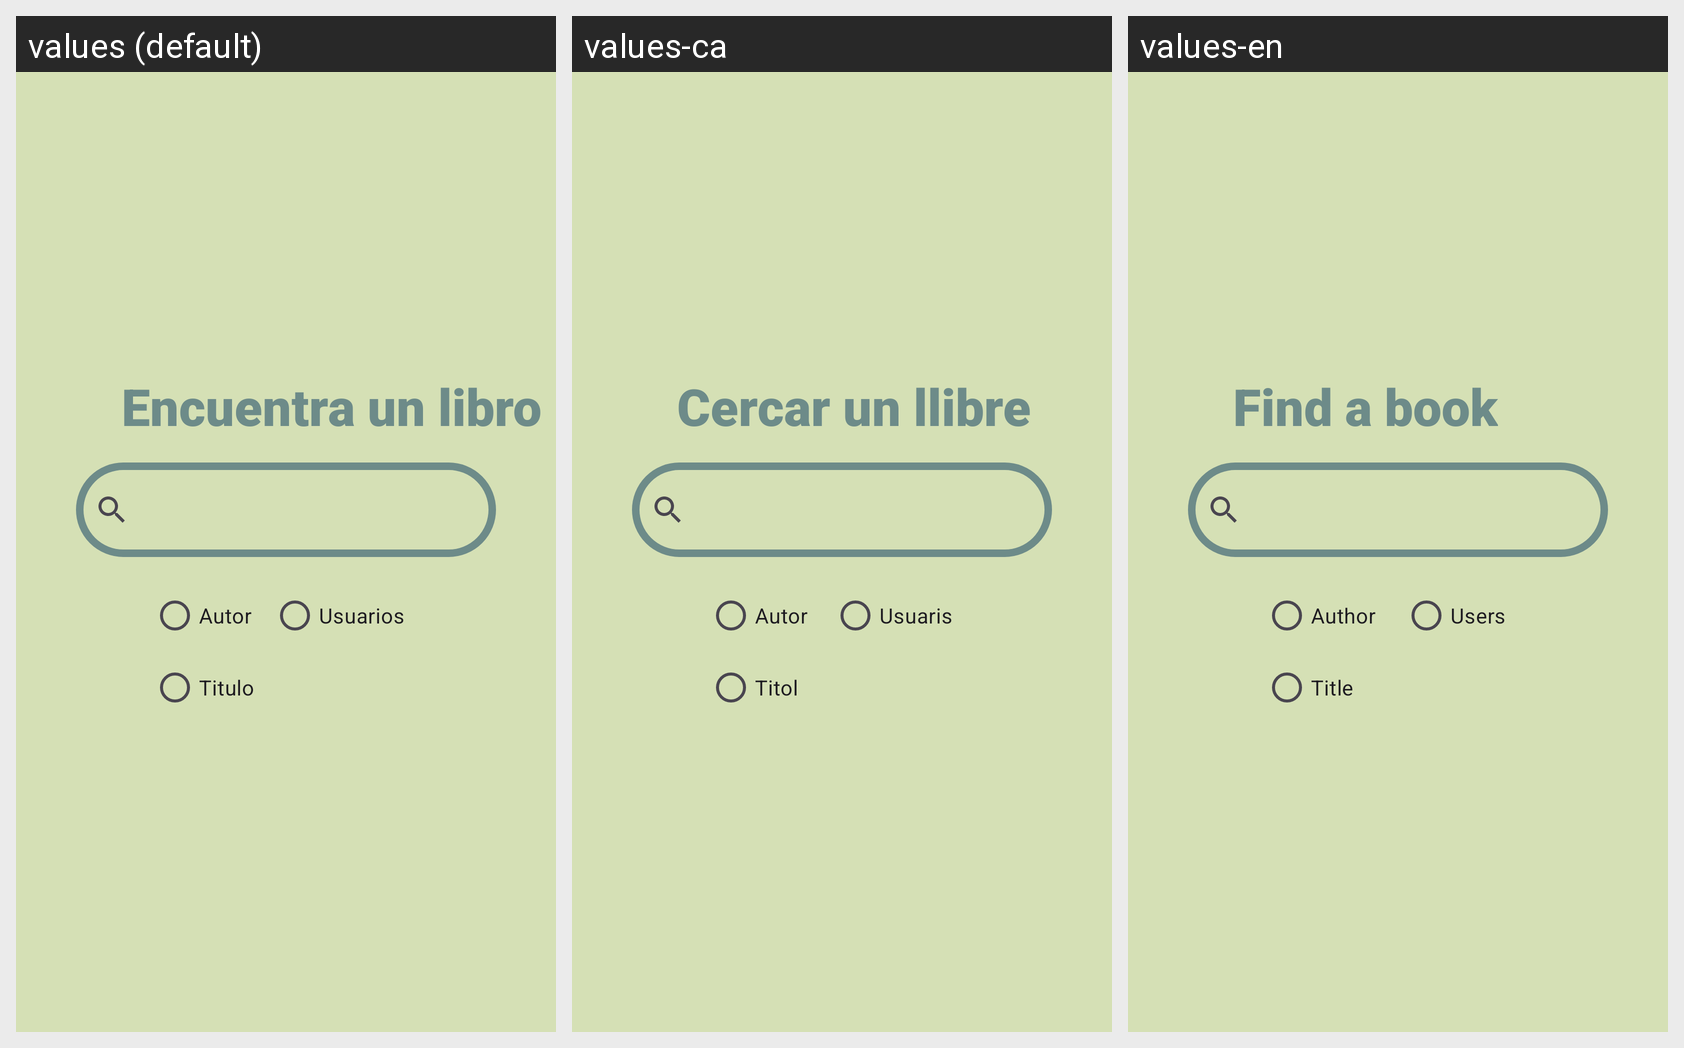

The same Android screen rendered under several of its app's locales, left to right. List the strings drawn on it with the default value and each locale's translation.
Android screen res/layout/fragment_buscar.xml rendered under 3 locales, left to right: values (default), values-ca, values-en. Device: Nexus 5 (rendered at 1080×1920; each locale shown at half size, 540×960, under a caption strip naming it); theme Theme.ReadCycle.
Strings drawn on this screen, with the default value and each locale's value (text and hints the layout hard-codes, and strings that could not be matched under every locale, appear in the picture but are not listed):

buscarLibro
  values: Encuentra un libro
  values-ca: Cercar un llibre
  values-en: Find a book

autor
  values: Autor
  values-ca: Autor
  values-en: Author

titulo
  values: Titulo
  values-ca: Titol
  values-en: Title

bus_usuario
  values: Usuarios
  values-ca: Usuaris
  values-en: Users
